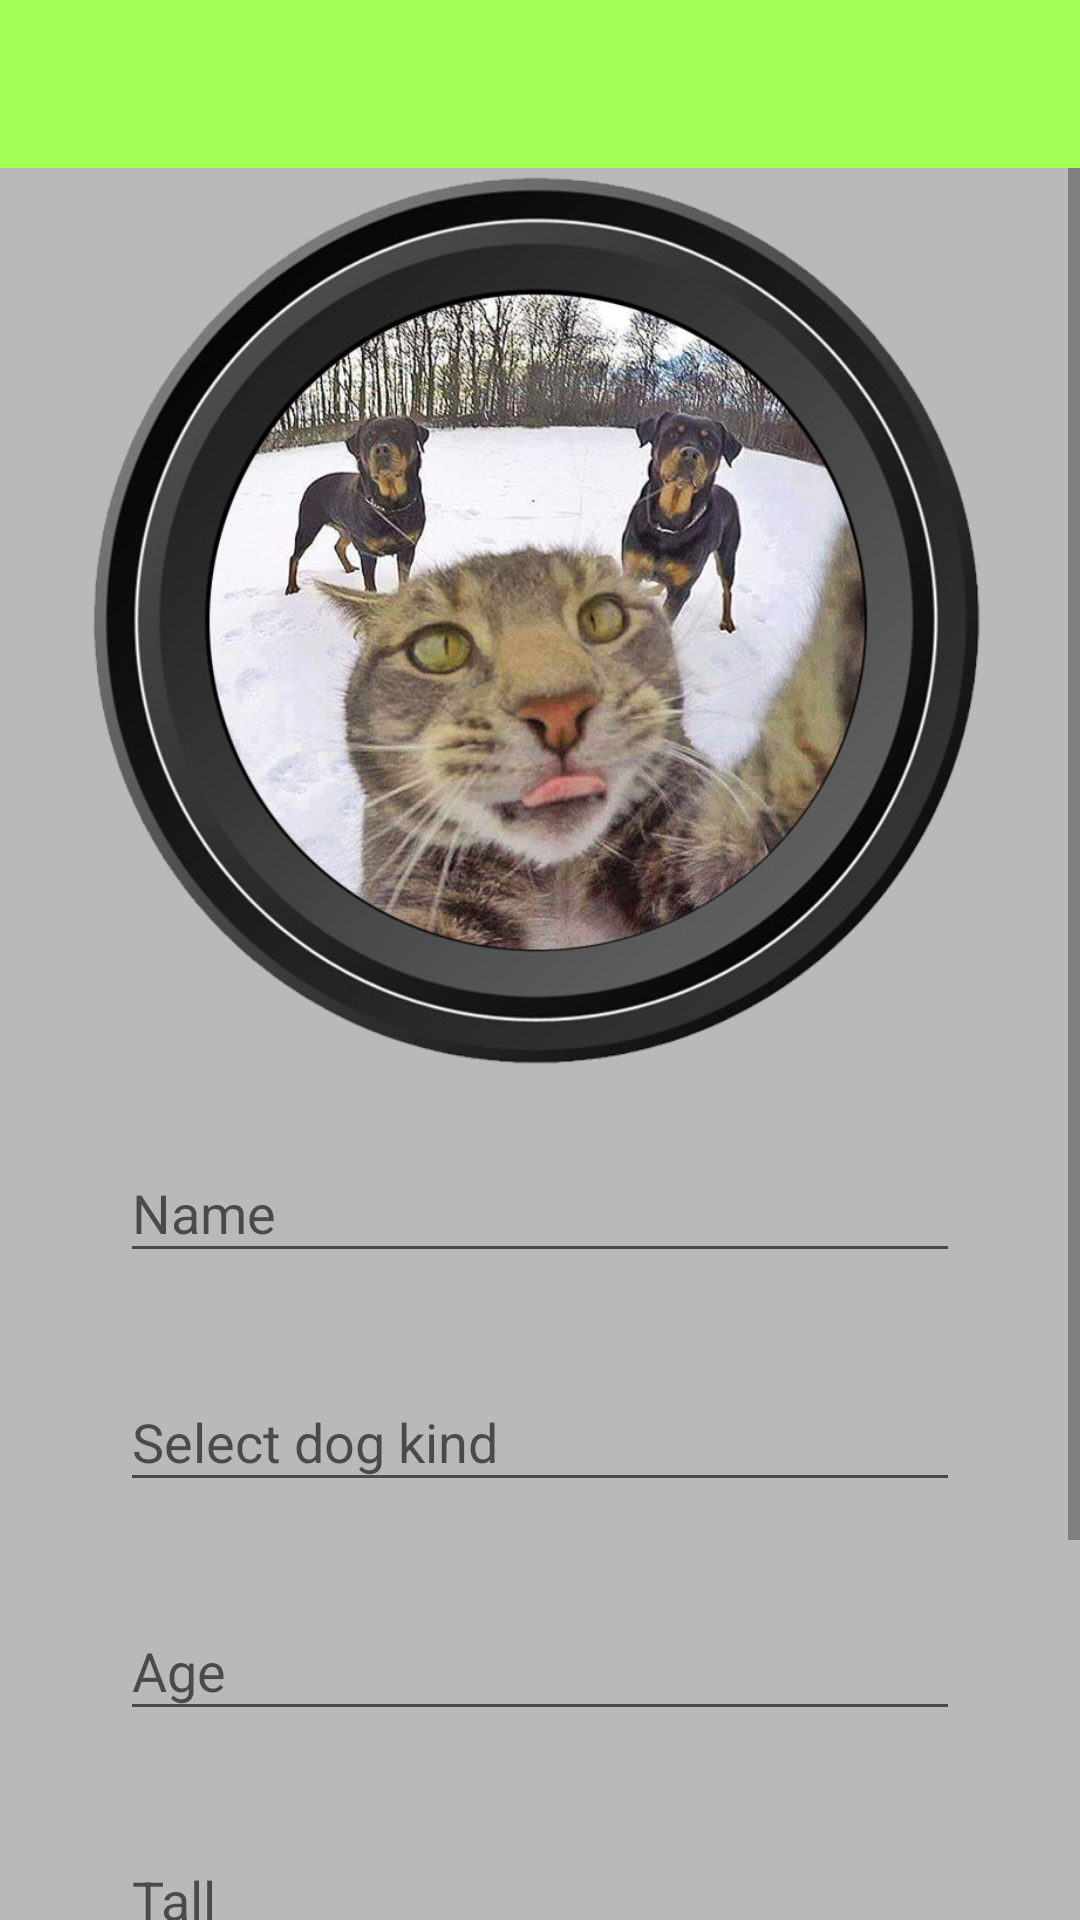

Produce the Android XML layout that renders to this screen, including the resource entries it uses.
<!-- AndroidManifest.xml: activity theme MainDogApp -->
<!-- res/layout/activity_new_dog_form.xml -->
<?xml version="1.0" encoding="utf-8"?>
<RelativeLayout
    android:id="@+id/new_dog_form_root"
    xmlns:android="http://schemas.android.com/apk/res/android"
    android:layout_width="match_parent"
    android:layout_height="match_parent">

    <include
        android:id="@+id/toolbar_dogs_app"
        layout="@layout/toolbar"/>

    <ScrollView
        android:layout_width="match_parent"
        android:layout_height="match_parent"
        android:layout_below="@id/toolbar_dogs_app">

        <LinearLayout
            android:layout_width="match_parent"
            android:layout_height="wrap_content"
            android:gravity="top|center_horizontal"
            android:orientation="vertical">

            <ImageView
                android:id="@+id/dog_photo_imageview"
                android:layout_width="300dp"
                android:layout_height="300dp"
                android:src="@drawable/cat_makes_selfie"/>

            <android.support.design.widget.TextInputLayout
                android:id="@+id/dog_name_input_layout"
                android:layout_width="match_parent"
                android:layout_height="wrap_content"
                android:layout_marginLeft="@dimen/margin_32dp"
                android:layout_marginRight="@dimen/margin_32dp"
                android:layout_marginTop="@dimen/margin_16dp">

                <EditText
                    android:id="@+id/dog_name_edittext"
                    android:layout_width="match_parent"
                    android:layout_height="wrap_content"
                    android:layout_margin="@dimen/margin_8dp"
                    android:ems="10"
                    android:hint="@string/dog_name_hint"/>
            </android.support.design.widget.TextInputLayout>

            <android.support.design.widget.TextInputLayout
                android:id="@+id/dog_kind_input_layout"
                android:layout_width="match_parent"
                android:layout_height="wrap_content"
                android:layout_marginLeft="@dimen/margin_32dp"
                android:layout_marginRight="@dimen/margin_32dp"
                android:layout_marginTop="@dimen/margin_16dp">

                <EditText
                    android:id="@+id/breed_edittext"
                    android:layout_width="match_parent"
                    android:layout_height="wrap_content"
                    android:layout_margin="@dimen/margin_8dp"
                    android:ems="10"
                    android:hint="@string/dog_kind_hint"/>
            </android.support.design.widget.TextInputLayout>

            <android.support.design.widget.TextInputLayout
                android:id="@+id/dog_age_input_layout"
                android:layout_width="match_parent"
                android:layout_height="wrap_content"
                android:layout_marginLeft="@dimen/margin_32dp"
                android:layout_marginRight="@dimen/margin_32dp"
                android:layout_marginTop="@dimen/margin_16dp">

                <EditText
                    android:id="@+id/dog_age_edittext"
                    android:layout_width="match_parent"
                    android:layout_height="wrap_content"
                    android:layout_margin="@dimen/margin_8dp"
                    android:digits="0123456789"
                    android:ems="10"
                    android:hint="@string/dog_age_hint"
                    android:inputType="numberDecimal"/>
            </android.support.design.widget.TextInputLayout>

            <android.support.design.widget.TextInputLayout
                android:id="@+id/dog_tall_input_layout"
                android:layout_width="match_parent"
                android:layout_height="wrap_content"
                android:layout_marginLeft="@dimen/margin_32dp"
                android:layout_marginRight="@dimen/margin_32dp"
                android:layout_marginTop="@dimen/margin_16dp">

                <EditText
                    android:id="@+id/dog_tall_edittext"
                    android:layout_width="match_parent"
                    android:layout_height="wrap_content"
                    android:layout_margin="@dimen/margin_8dp"
                    android:digits="0123456789"
                    android:ems="10"
                    android:hint="@string/dog_tall_hint"
                    android:inputType="numberDecimal"/>
            </android.support.design.widget.TextInputLayout>

            <android.support.design.widget.TextInputLayout
                android:id="@+id/dog_weight_input_layout"
                android:layout_width="match_parent"
                android:layout_height="wrap_content"
                android:layout_marginLeft="@dimen/margin_32dp"
                android:layout_marginRight="@dimen/margin_32dp"
                android:layout_marginTop="@dimen/margin_16dp">

                <EditText
                    android:id="@+id/dog_weight_edittext"
                    android:layout_width="match_parent"
                    android:layout_height="wrap_content"
                    android:layout_margin="@dimen/margin_8dp"
                    android:digits="0123456789"
                    android:ems="10"
                    android:hint="@string/dog_weight_hint"
                    android:inputType="numberDecimal"/>
            </android.support.design.widget.TextInputLayout>

            <Button
                android:id="@+id/add_dog_button"
                android:layout_width="wrap_content"
                android:layout_height="wrap_content"
                android:layout_margin="@dimen/margin_8dp"
                android:text="@string/add_title_button"/>
        </LinearLayout>
    </ScrollView>
</RelativeLayout>
<!-- res/layout/toolbar.xml (included above) -->
<?xml version="1.0" encoding="utf-8"?>
<android.support.v7.widget.Toolbar
    xmlns:android="http://schemas.android.com/apk/res/android"
    android:id="@+id/toolbar_dogs_app"
    android:layout_width="match_parent"
    android:layout_height="wrap_content"
    android:fitsSystemWindows="true"
    android:background="@color/colorCustomYellow"
    android:minHeight="?attr/actionBarSize">
</android.support.v7.widget.Toolbar>
<!-- resources referenced by this layout -->
<resources>
  <color name="colorCustomYellow">#a2ff55</color>
  <dimen name="margin_16dp">16dp</dimen>
  <dimen name="margin_32dp">32dp</dimen>
  <dimen name="margin_8dp">8dp</dimen>
  <!-- drawable cat_makes_selfie: png bitmap (drawable, 725847 bytes) -->
  <string name="add_title_button">Add</string>
  <string name="dog_age_hint">Age</string>
  <string name="dog_kind_hint">Select dog kind</string>
  <string name="dog_name_hint">Name</string>
  <string name="dog_tall_hint">Tall</string>
  <string name="dog_weight_hint">Weight</string>
  <style name="MainDogApp" parent="Theme.AppCompat.Light.NoActionBar">
          
          <item name="colorPrimary">@color/colorPrimary</item>
          <item name="colorPrimaryDark">@color/colorPrimaryDark</item>
          <item name="colorAccent">@color/colorAccent</item>
          <item name="android:windowBackground">@color/colorCustomLightDark</item>
          <item name="android:colorBackground">@color/colorCustomLightDark</item>
      </style>
  <color name="colorPrimary">#3F51B5</color>
  <color name="colorPrimaryDark">#303F9F</color>
  <color name="colorAccent">#FF4081</color>
  <color name="colorCustomLightDark">#b9b9b9</color>
</resources>
